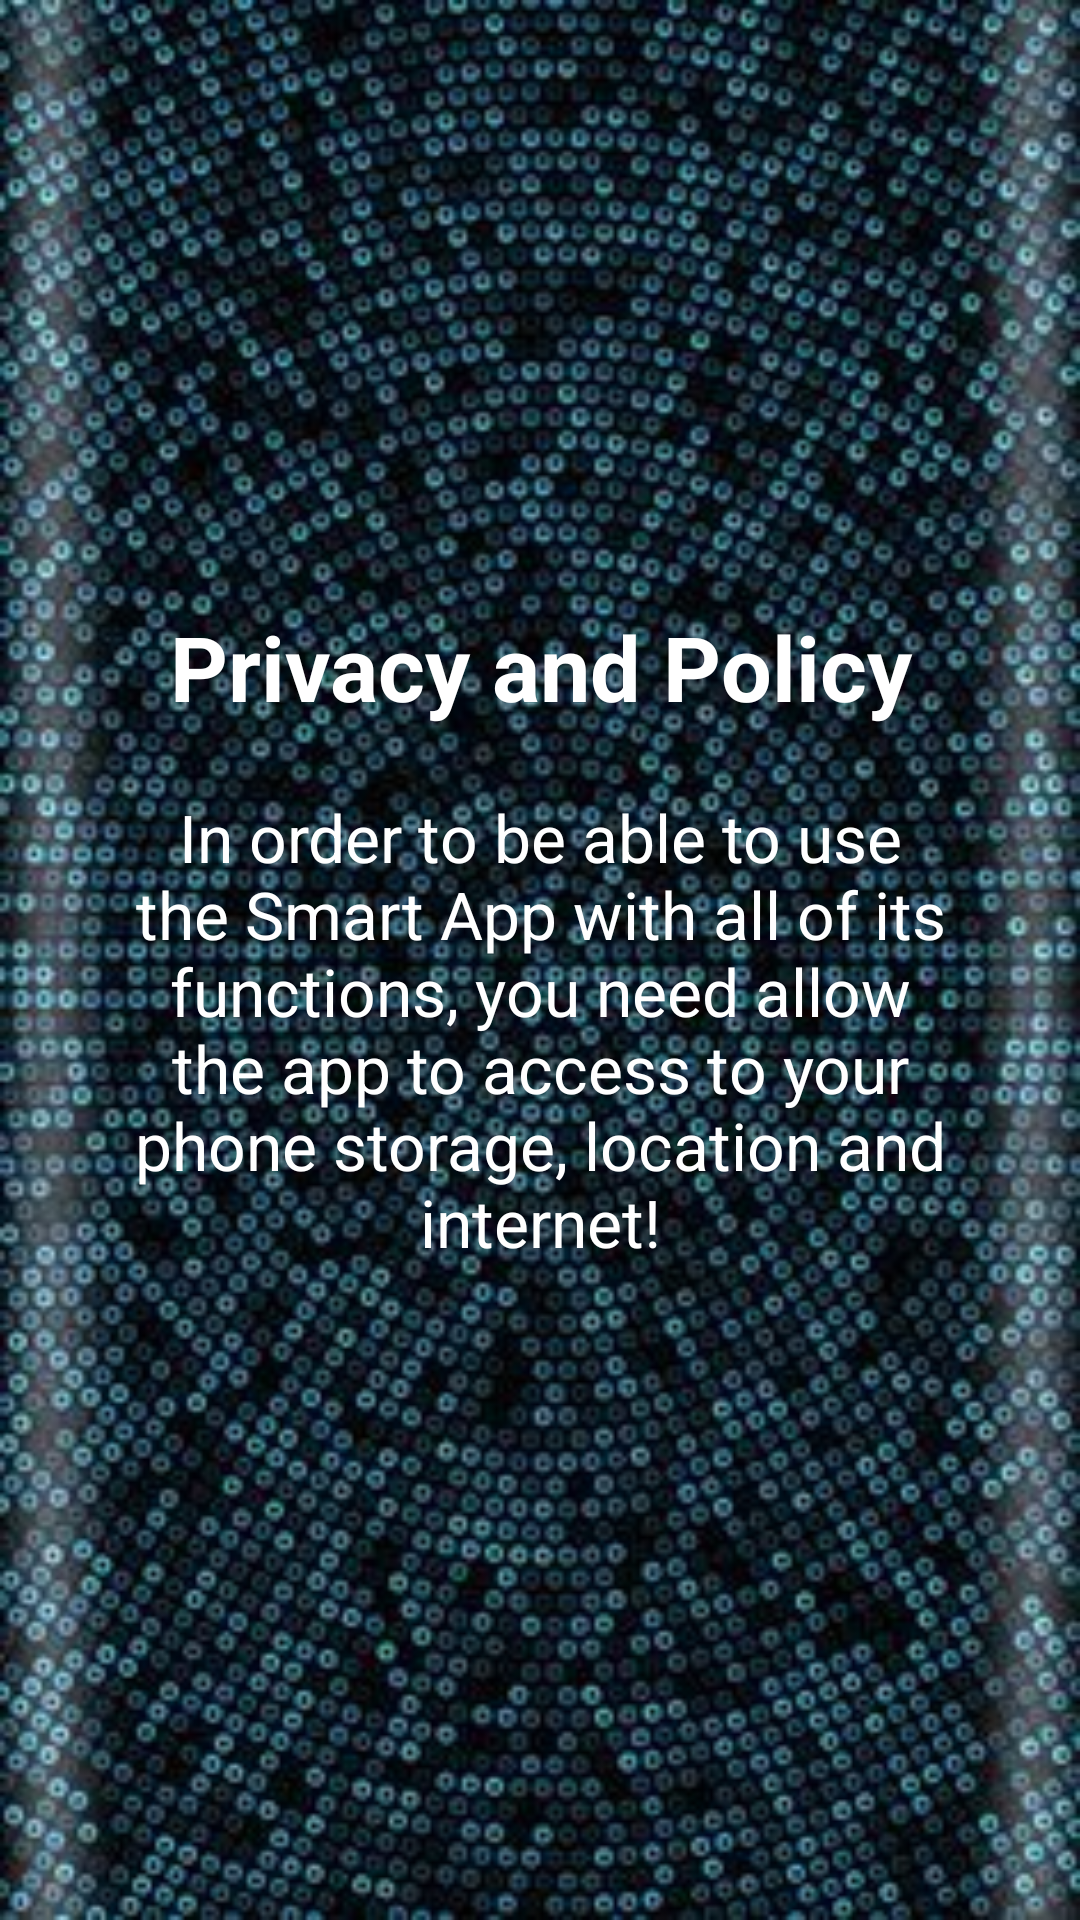

Layout XML and referenced resources for this Android screen:
<!-- AndroidManifest.xml: application theme AppTheme -->
<!-- res/layout/third_slide.xml -->
<?xml version="1.0" encoding="utf-8"?>
<RelativeLayout
    xmlns:android="http://schemas.android.com/apk/res/android" android:layout_width="match_parent"
    android:layout_height="match_parent" android:background="@drawable/welscreback">

    <ImageView
        android:layout_width="100dp"
        android:layout_height="100dp"
        android:src="@drawable/termprivacy"
        android:layout_centerHorizontal="true"
        android:scaleType="centerCrop"
        android:layout_marginTop="90dp"
        android:id="@+id/img"/>
    <TextView
        android:layout_width="match_parent"
        android:layout_height="wrap_content"
        android:text="@string/slide_3_title"
        android:textColor="@android:color/white"
        android:textSize="30sp"
        android:textStyle="bold"
        android:gravity="center_horizontal"
        android:layout_below="@id/img"
        android:layout_marginTop="12dp"
        android:id="@+id/slide_title"/>
    <TextView
        android:layout_width="match_parent"
        android:layout_height="wrap_content"
        android:text="@string/slide_3_desc"
        android:textColor="@android:color/white"
        android:textSize="22sp"
        android:gravity="center_horizontal"
        android:layout_below="@id/slide_title"
        android:layout_marginTop="22dp"
        android:id="@+id/slide_desc"
        android:layout_marginRight="40sp"
        android:layout_marginLeft="40sp" />

</RelativeLayout>
<!-- resources referenced by this layout -->
<resources>
  <!-- drawable welscreback: jpg bitmap (drawable, 42865 bytes) -->
  <string name="slide_3_desc">In order to be able to use the Smart App with all of its functions, you need allow the app to access to your phone storage, location and internet!  </string>
  <string name="slide_3_title">Privacy and Policy</string>
  <style name="AppTheme" parent="Theme.AppCompat.Light.NoActionBar">
          
          <item name="colorPrimary">@color/colorPrimary</item>
          <item name="colorPrimaryDark">@color/colorPrimaryDark</item>
          <item name="colorAccent">@color/colorAccent</item>
      </style>
  <color name="colorPrimary">#3F51B5</color>
  <color name="colorPrimaryDark">#303F9F</color>
  <color name="colorAccent">#FF4081</color>
</resources>
